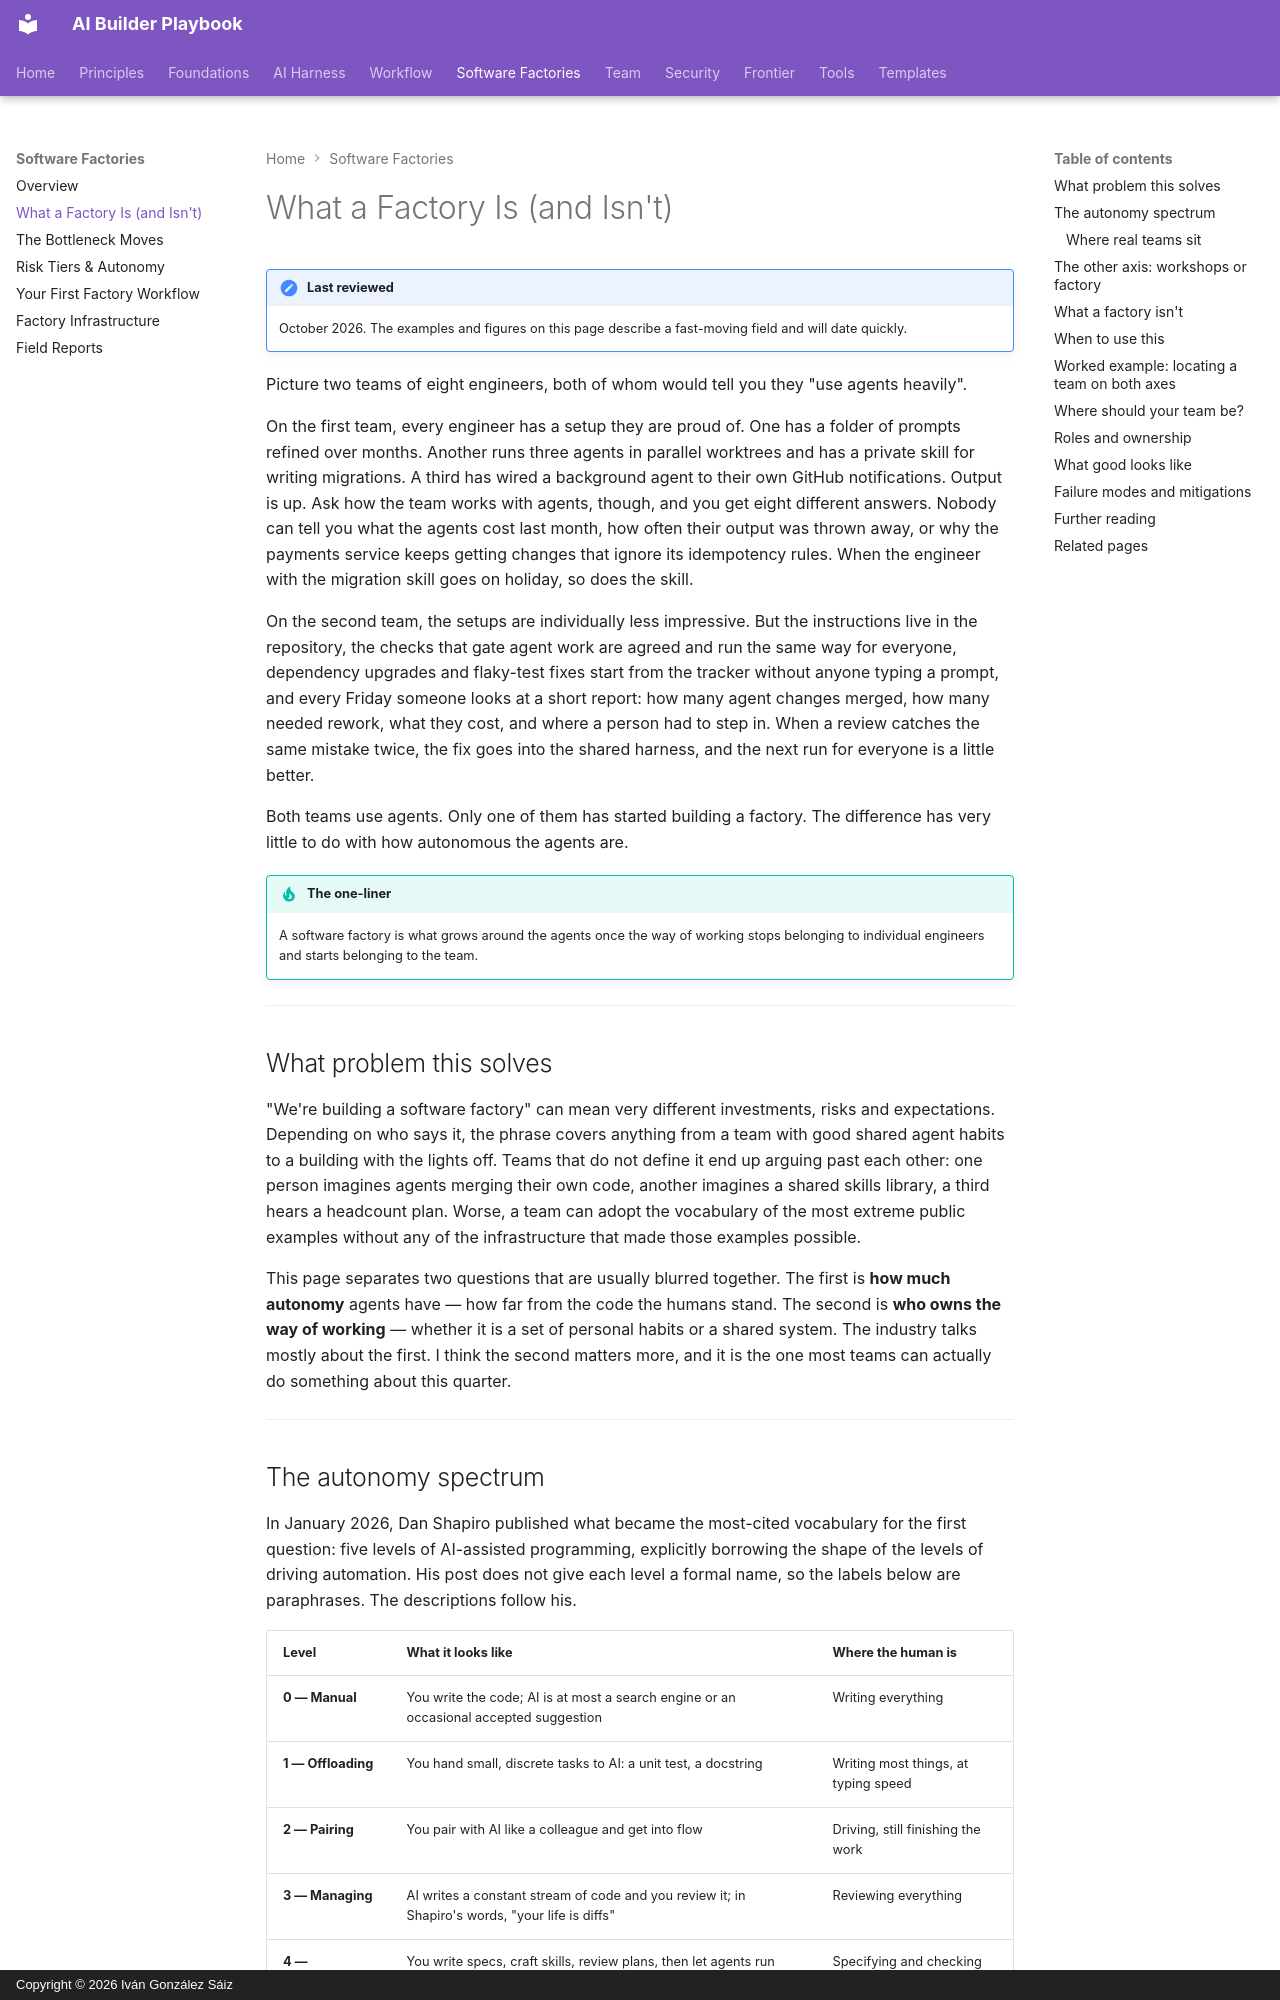

repository: dreamingechoes/ai-builder-playbook · page: factories/what-a-factory-is/index.html · generator: mkdocs · copyright: Copyright © 2026 Iván González Sáiz

---
title: What a Factory Is (and Isn't)
description: The spectrum from personal agent use to the dark factory, where real teams sit, and why the interesting shift is from a row of individual workshops to a delivery system the team shares.
---

# What a Factory Is (and Isn't)

!!! note "Last reviewed"
    October 2026. The examples and figures on this page describe a fast-moving field and will date quickly.

Picture two teams of eight engineers, both of whom would tell you they "use agents heavily".

On the first team, every engineer has a setup they are proud of. One has a folder of prompts refined over months. Another runs three agents in parallel worktrees and has a private skill for writing migrations. A third has wired a background agent to their own GitHub notifications. Output is up. Ask how the team works with agents, though, and you get eight different answers. Nobody can tell you what the agents cost last month, how often their output was thrown away, or why the payments service keeps getting changes that ignore its idempotency rules. When the engineer with the migration skill goes on holiday, so does the skill.

On the second team, the setups are individually less impressive. But the instructions live in the repository, the checks that gate agent work are agreed and run the same way for everyone, dependency upgrades and flaky-test fixes start from the tracker without anyone typing a prompt, and every Friday someone looks at a short report: how many agent changes merged, how many needed rework, what they cost, and where a person had to step in. When a review catches the same mistake twice, the fix goes into the shared harness, and the next run for everyone is a little better.

Both teams use agents. Only one of them has started building a factory. The difference has very little to do with how autonomous the agents are.

!!! tip "The one-liner"
    A software factory is what grows around the agents once the way of working stops belonging to individual engineers and starts belonging to the team.

---

## What problem this solves

"We're building a software factory" can mean very different investments, risks and expectations. Depending on who says it, the phrase covers anything from a team with good shared agent habits to a building with the lights off. Teams that do not define it end up arguing past each other: one person imagines agents merging their own code, another imagines a shared skills library, a third hears a headcount plan. Worse, a team can adopt the vocabulary of the most extreme public examples without any of the infrastructure that made those examples possible.

This page separates two questions that are usually blurred together. The first is **how much autonomy** agents have — how far from the code the humans stand. The second is **who owns the way of working** — whether it is a set of personal habits or a shared system. The industry talks mostly about the first. I think the second matters more, and it is the one most teams can actually do something about this quarter.

---
